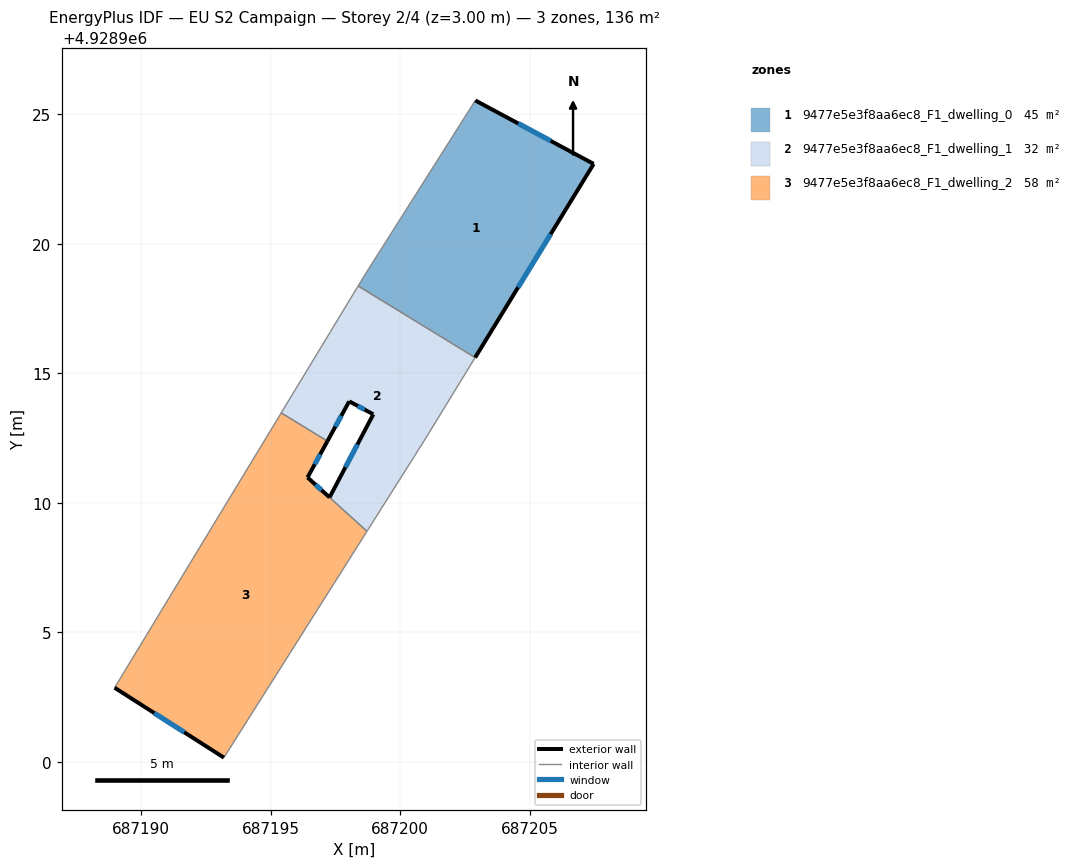
=== STOREY PLAN SPEC (per zone: floor XY polygon, exterior-wall plan segments, windows/doors) ===
zone 1: 9477e5e3f8aa6ec8_F1_dwelling_0  (45.2 m²)
  floor: (687207.47, 4928923.09) (687202.90, 4928915.61) (687198.38, 4928918.37) (687198.65, 4928918.83) (687202.90, 4928925.54)
  exterior wall: (687202.90, 4928915.61) – (687207.47, 4928923.09)  [8.8 m]
    window: (687204.56, 4928918.32) – (687205.81, 4928920.37)  [2.0 m²]
  exterior wall: (687207.47, 4928923.09) – (687202.90, 4928925.54)  [5.2 m]
    window: (687205.82, 4928923.98) – (687204.56, 4928924.65)  [1.2 m²]
  interior walls: 3
zone 2: 9477e5e3f8aa6ec8_F1_dwelling_1  (32.3 m²)
  floor: (687202.90, 4928915.61) (687200.92, 4928912.39) (687198.72, 4928908.90) (687197.27, 4928910.21) (687198.96, 4928913.42) (687198.03, 4928913.92) (687197.19, 4928912.38) (687195.41, 4928913.47) (687198.38, 4928918.37)
  exterior wall: (687198.96, 4928913.42) – (687197.27, 4928910.21)  [3.6 m]
    window: (687198.35, 4928912.25) – (687197.89, 4928911.37)  [0.8 m²]
  exterior wall: (687198.03, 4928913.92) – (687198.96, 4928913.42)  [1.1 m]
    window: (687198.37, 4928913.74) – (687198.63, 4928913.60)  [0.2 m²]
  exterior wall: (687197.19, 4928912.38) – (687198.03, 4928913.92)  [1.8 m]
    window: (687197.50, 4928912.94) – (687197.73, 4928913.36)  [0.4 m²]
  interior walls: 6
zone 3: 9477e5e3f8aa6ec8_F1_dwelling_2  (58.0 m²)
  floor: (687197.19, 4928912.38) (687196.42, 4928910.98) (687198.72, 4928908.89) (687193.19, 4928900.16) (687188.97, 4928902.86) (687195.41, 4928913.47)
  exterior wall: (687188.97, 4928902.86) – (687193.19, 4928900.16)  [5.0 m]
    window: (687190.51, 4928901.88) – (687191.66, 4928901.14)  [1.1 m²]
  exterior wall: (687196.42, 4928910.98) – (687197.19, 4928912.38)  [1.6 m]
    window: (687196.70, 4928911.49) – (687196.91, 4928911.87)  [0.4 m²]
  exterior wall: (687197.27, 4928910.21) – (687196.42, 4928910.98)  [1.1 m]
    window: (687196.97, 4928910.49) – (687196.73, 4928910.70)  [0.3 m²]
  interior walls: 4

=== DERIVED (storey summary) ===
Building: EU S2 Campaign
Storey: 2 of 4  (floor level z = 3.00 m)
Storey gross floor area: 135.5 m²
Zones on this storey: 3
  - 9477e5e3f8aa6ec8_F1_dwelling_0: floor 45.2 m²; exterior wall 14.0 m (41.9 m²); 2 window(s) 3.1 m²; WWR 7.5%
  - 9477e5e3f8aa6ec8_F1_dwelling_1: floor 32.3 m²; exterior wall 6.4 m (19.3 m²); 3 window(s) 1.5 m²; WWR 7.5%
  - 9477e5e3f8aa6ec8_F1_dwelling_2: floor 58.0 m²; exterior wall 7.8 m (23.3 m²); 3 window(s) 1.7 m²; WWR 7.5%
Zone adjacency (shared interzone walls):
  - 9477e5e3f8aa6ec8_F1_dwelling_0 ↔ 9477e5e3f8aa6ec8_F1_dwelling_1
  - 9477e5e3f8aa6ec8_F1_dwelling_1 ↔ 9477e5e3f8aa6ec8_F1_dwelling_2